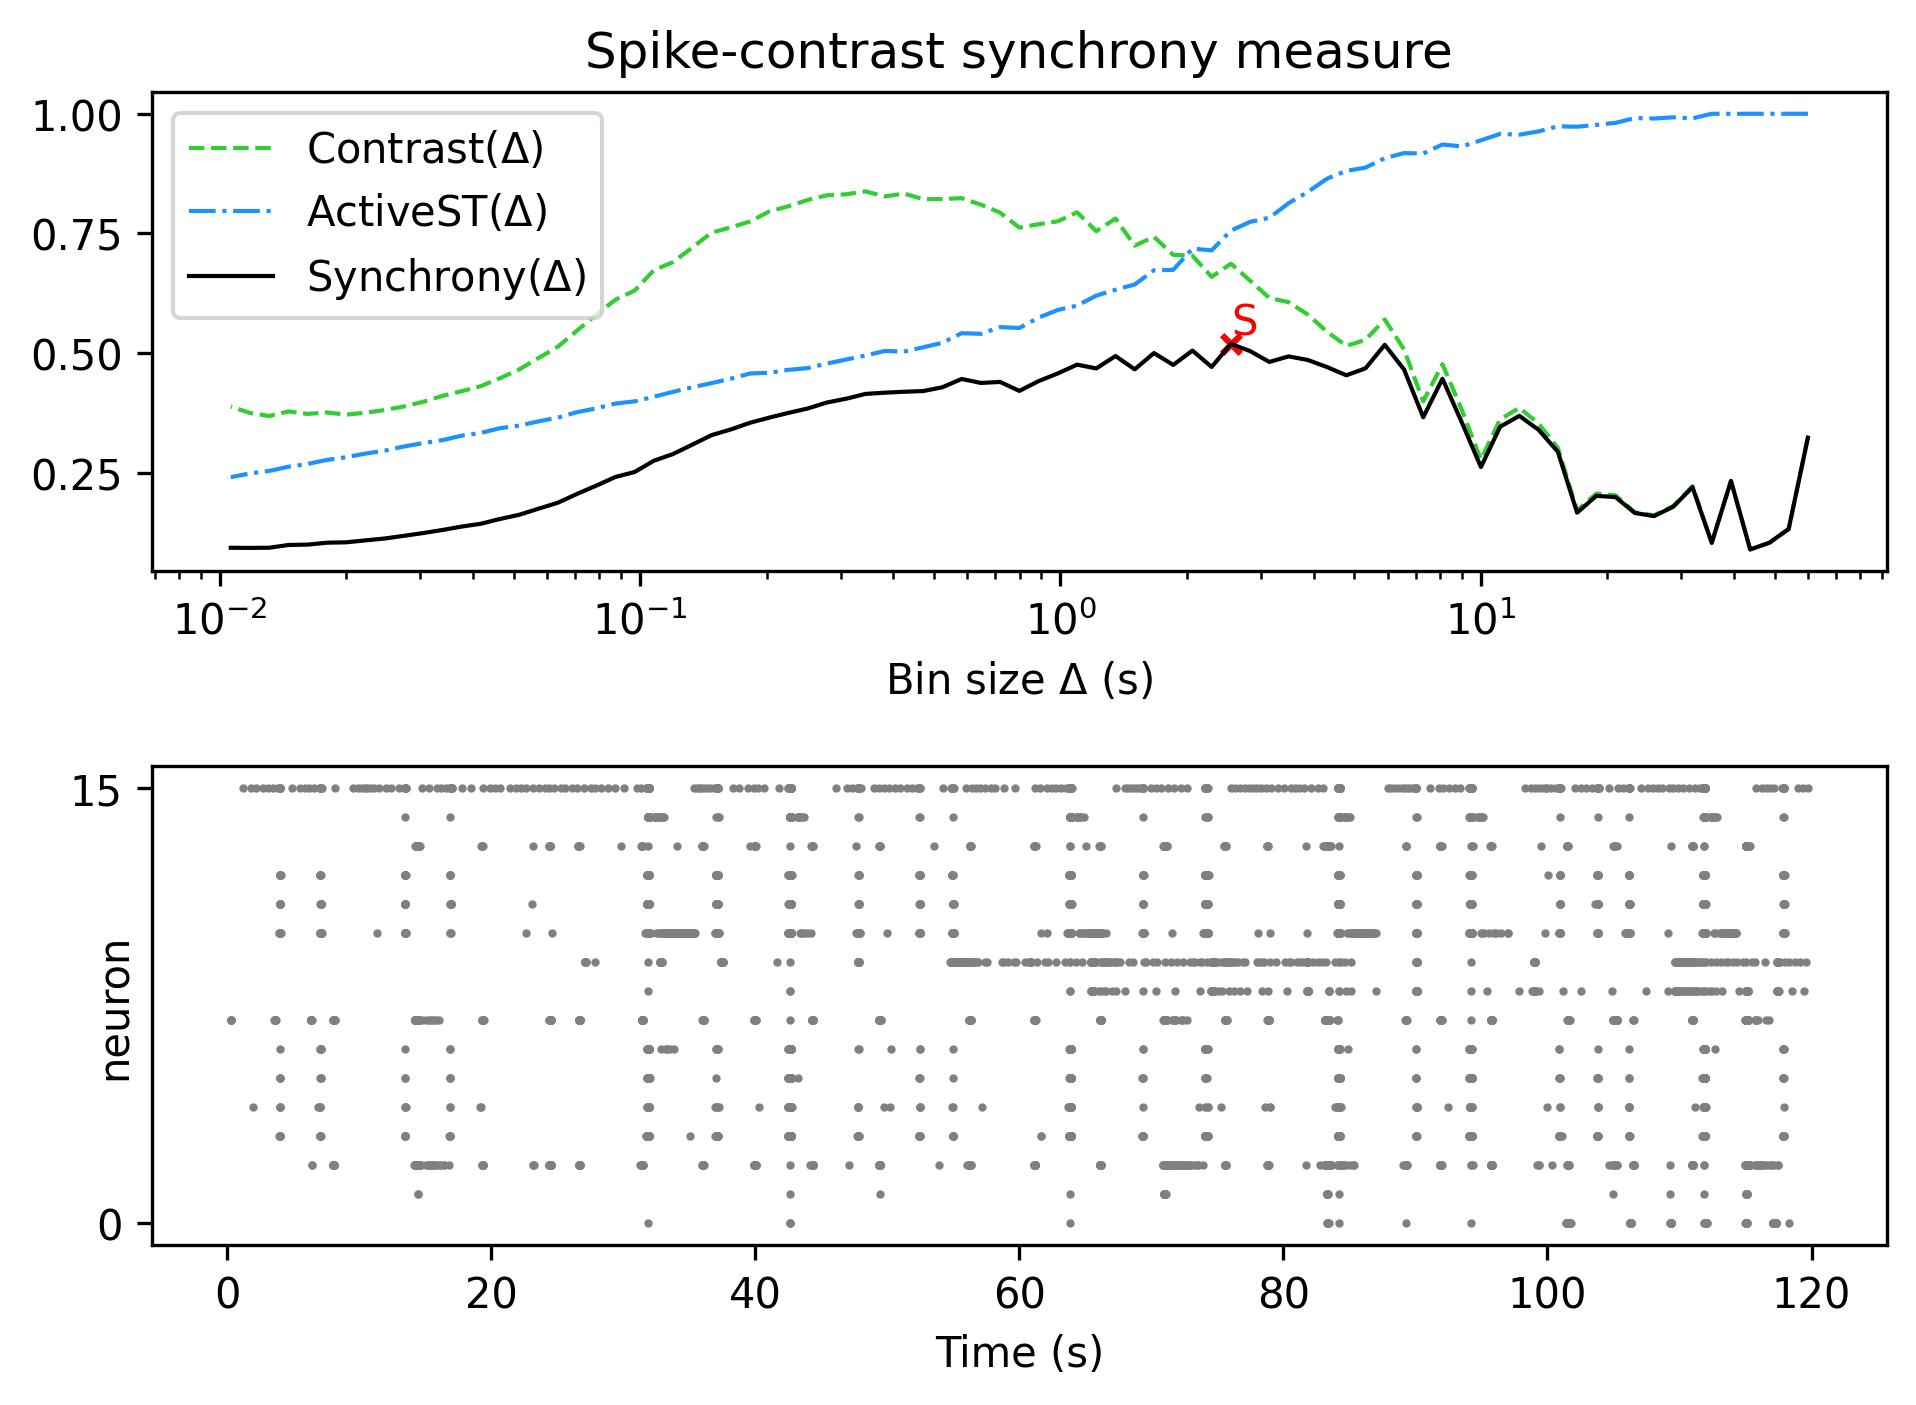

Values plotted in this chart, from the file beside it:
, Spike-contrast (60.0 s), Spike-contrast (54.0 s), Spike-contrast (48.6 s), Spike-contrast (43.74 s), Spike-contrast (39.366 s), Spike-contrast (35.429 s), Spike-contrast (31.886 s), Spike-contrast (28.698 s), Spike-contrast (25.828 s), Spike-contrast (23.245 s), Spike-contrast (20.921 s), Spike-contrast (18.829 s), Spike-contrast (16.946 s), Spike-contrast (15.251 s), Spike-contrast (13.726 s), Spike-contrast (12.353 s), Spike-contrast (11.118 s), Spike-contrast (10.006 s), Spike-contrast (9.006 s), Spike-contrast (8.105 s), Spike-contrast (7.295 s), Spike-contrast (6.565 s), Spike-contrast (5.909 s)
0, 0.3237, 0.1329, 0.1042, 0.09011, 0.2332, 0.1039, 0.2202, 0.1795, 0.1598, 0.1664, 0.1995, 0.2021, 0.1669, 0.2942, 0.3399, 0.3691, 0.3465, 0.2623, 0.356, 0.4466, 0.3663, 0.4662, 0.5176
